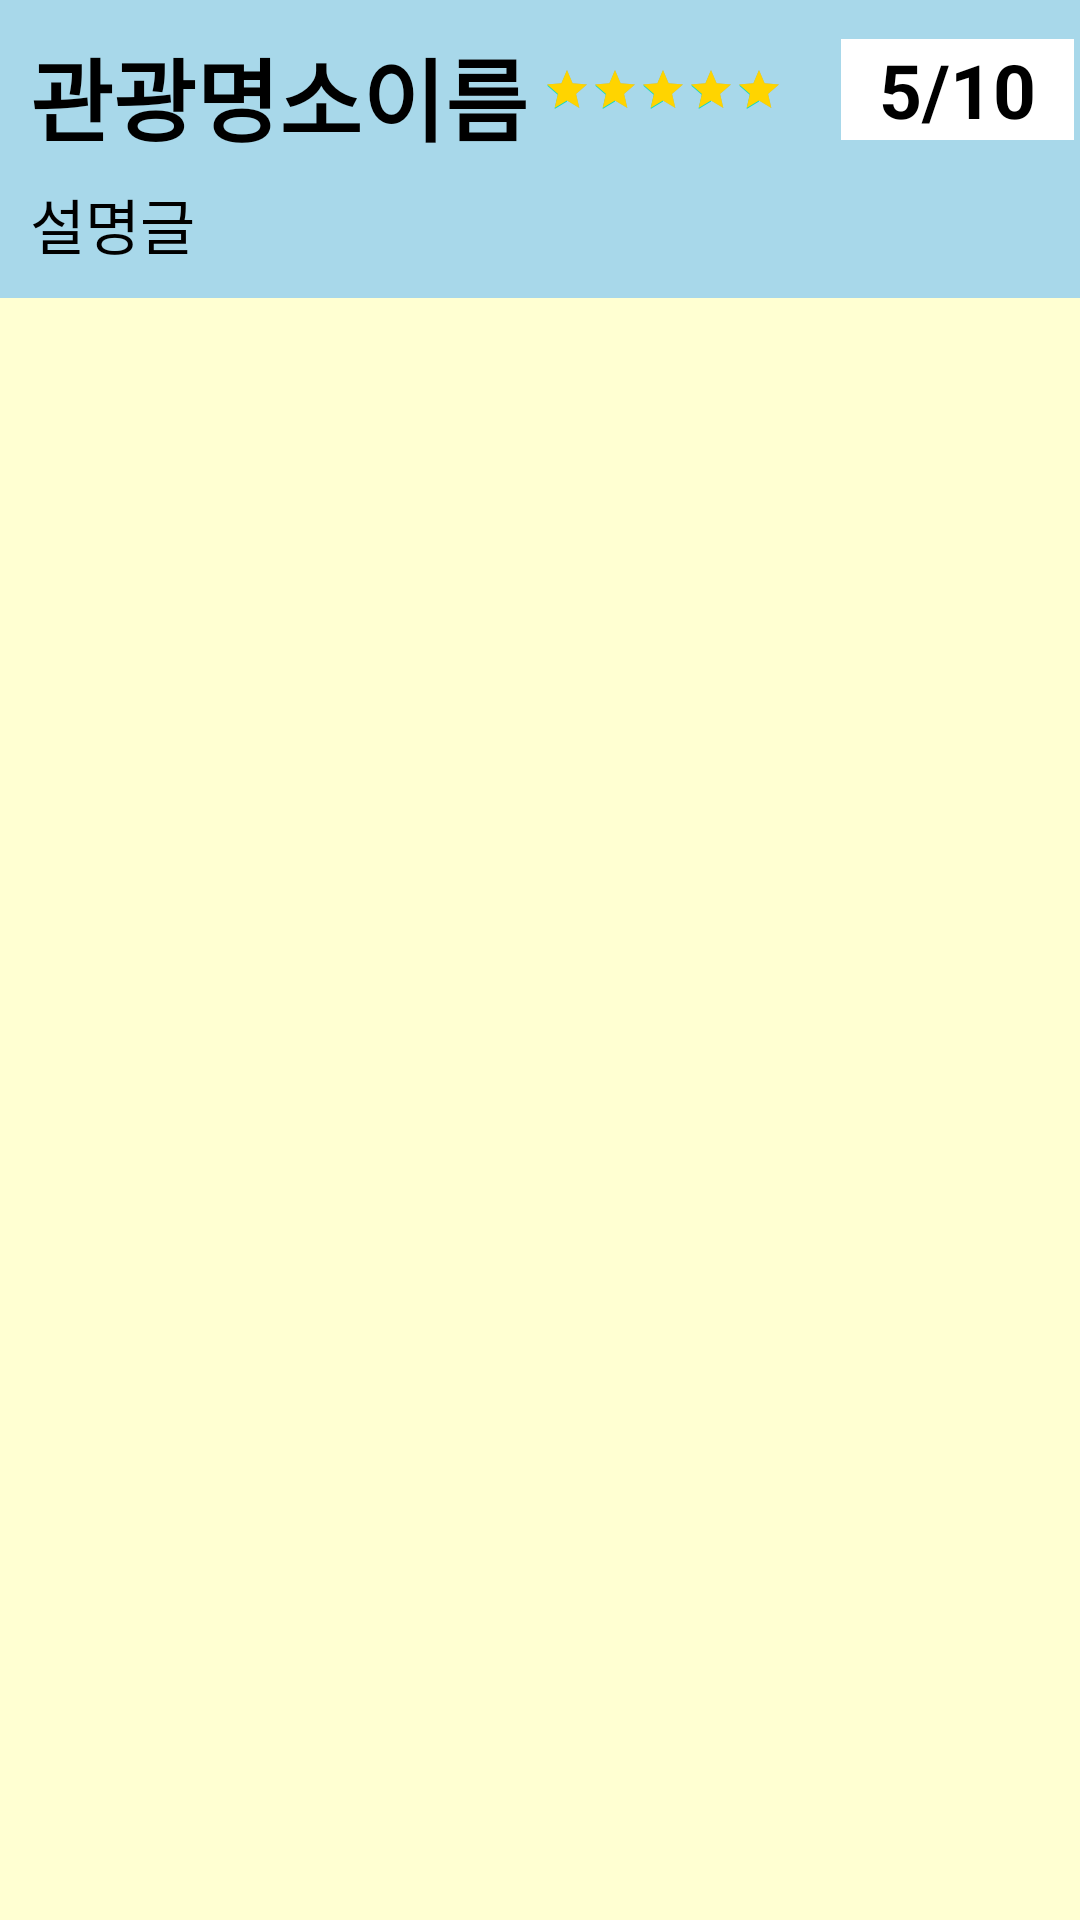

This screen was rendered from an Android layout file. Write that file and the resources it references.
<!-- AndroidManifest.xml: application theme Theme.Colorful_Daegu -->
<!-- res/layout/activity_tourist_spot_detail.xml -->
<?xml version="1.0" encoding="utf-8"?>
<RelativeLayout xmlns:android="http://schemas.android.com/apk/res/android"
    xmlns:app="http://schemas.android.com/apk/res-auto"
    xmlns:tools="http://schemas.android.com/tools"
    android:layout_width="match_parent"
    android:layout_height="match_parent"
    tools:context=".control.TouristSpotDetailActivity"
    >

    <LinearLayout
        android:id="@+id/title"
        android:layout_width="match_parent"
        android:layout_height="wrap_content"
        android:background="#A8D8EA"
        android:orientation="vertical">

        <RelativeLayout
            android:layout_width="match_parent"
            android:layout_height="40dp"
            android:layout_marginTop="10dp"
            android:orientation="horizontal">

            <TextView
                android:id="@+id/spotName"
                android:layout_width="wrap_content"
                android:layout_height="wrap_content"
                android:layout_centerVertical="true"
                android:layout_marginLeft="10dp"
                android:gravity="center"
                android:text="관광명소이름"
                android:textColor="@color/black"
                android:textSize="30sp"
                android:textStyle="bold" />

            <RatingBar
                android:id="@+id/rateBar"
                style="?android:attr/ratingBarStyleSmall"
                android:layout_width="wrap_content"
                android:layout_height="wrap_content"
                android:layout_centerVertical="true"
                android:layout_marginLeft="5dp"
                android:layout_toRightOf="@id/spotName"
                android:numStars="5"
                android:progressTint="#FFD400"
                android:rating="5"
                android:stepSize="0.1" />

            <TextView
                android:id="@+id/achievementRate"
                android:layout_width="wrap_content"
                android:layout_height="wrap_content"
                android:layout_margin="2dp"
                android:layout_marginBottom="10dp"
                android:layout_alignParentRight="true"
                android:layout_centerVertical="true"
                android:background="@color/white"
                android:gravity="center"
                android:text="  5/10  "
                android:textColor="@color/black"
                android:textSize="25sp"
                android:textStyle="bold" />
        </RelativeLayout>

        <TextView
            android:id="@+id/description"
            android:layout_width="match_parent"
            android:layout_height="wrap_content"
            android:layout_margin="10dp"
            android:text="설명글"
            android:textColor="@color/black"
            android:textSize="20sp" />
    </LinearLayout>

    <androidx.recyclerview.widget.RecyclerView
        android:id="@+id/recycler"
        android:layout_width="match_parent"
        android:layout_height="match_parent"
        android:layout_below="@id/title"
        android:background="#FFFFD2"
        android:gravity="center"
        android:scrollbars="vertical" />


</RelativeLayout>
<!-- resources referenced by this layout -->
<resources>
  <style name="Theme.Colorful_Daegu" parent="Theme.MaterialComponents.DayNight.DarkActionBar">
          
          <item name="colorPrimary">@color/purple_500</item>
          <item name="colorPrimaryVariant">@color/purple_700</item>
          <item name="colorOnPrimary">@color/white</item>
          
          <item name="colorSecondary">@color/teal_200</item>
          <item name="colorSecondaryVariant">@color/teal_700</item>
          <item name="colorOnSecondary">@color/black</item>
          
          <item name="android:statusBarColor" tools:targetApi="l">?attr/colorPrimaryVariant</item>
          
          
          <item name="windowActionBar">false</item>
          <item name="windowNoTitle">true</item>
      </style>
  <!-- not gathered from this repository: default colours our renderer supplied (Android Studio template values) -->
  <color name="purple_500">#FF6200EE</color>
  <color name="purple_700">#FF3700B3</color>
  <color name="teal_200">#FF03DAC5</color>
  <color name="teal_700">#FF018786</color>
  <color name="black">#FF000000</color>
  <color name="white">#FFFFFFFF</color>
</resources>
